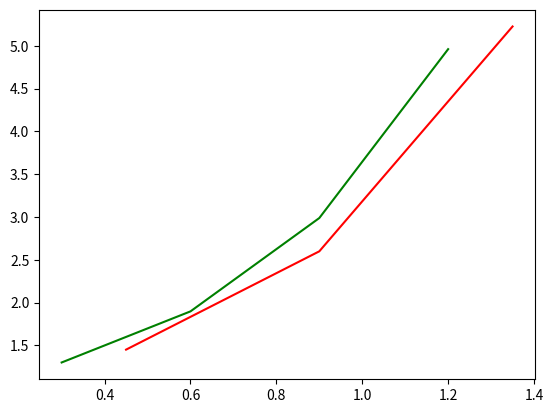

Python code for this plot:
import matplotlib.pyplot as plt

def func( x, y ): 
	return (x + y + x * y) 
	
def euler( x0, y, h, x ): 
	temp = -0
	x_cord = []
	y_cord = []
	# Iterating till the point at which we 
	# need approximation 
	while x0 < x: 
		temp = y 
		y = y + h * func(x0, y) 
		x0 = x0 + h 
		x_cord.append(x0)
		y_cord.append(y)
	print("Approximate solution at x = ", x, " is ", "%.6f"% y) 
	return [x_cord,y_cord]
	
# Driver Code 
# Initial Values 
x0 = 0
y0 = 1
h = 0.3

# Value of x at which we need approximation 
x = 1

[x1,y1] = euler(x0, y0, h, x) 
[x2,y2] = euler(x0,y0,0.45,x)

plt.plot(x1,y1,c='g')
plt.plot(x2,y2,c='r')
plt.show()
